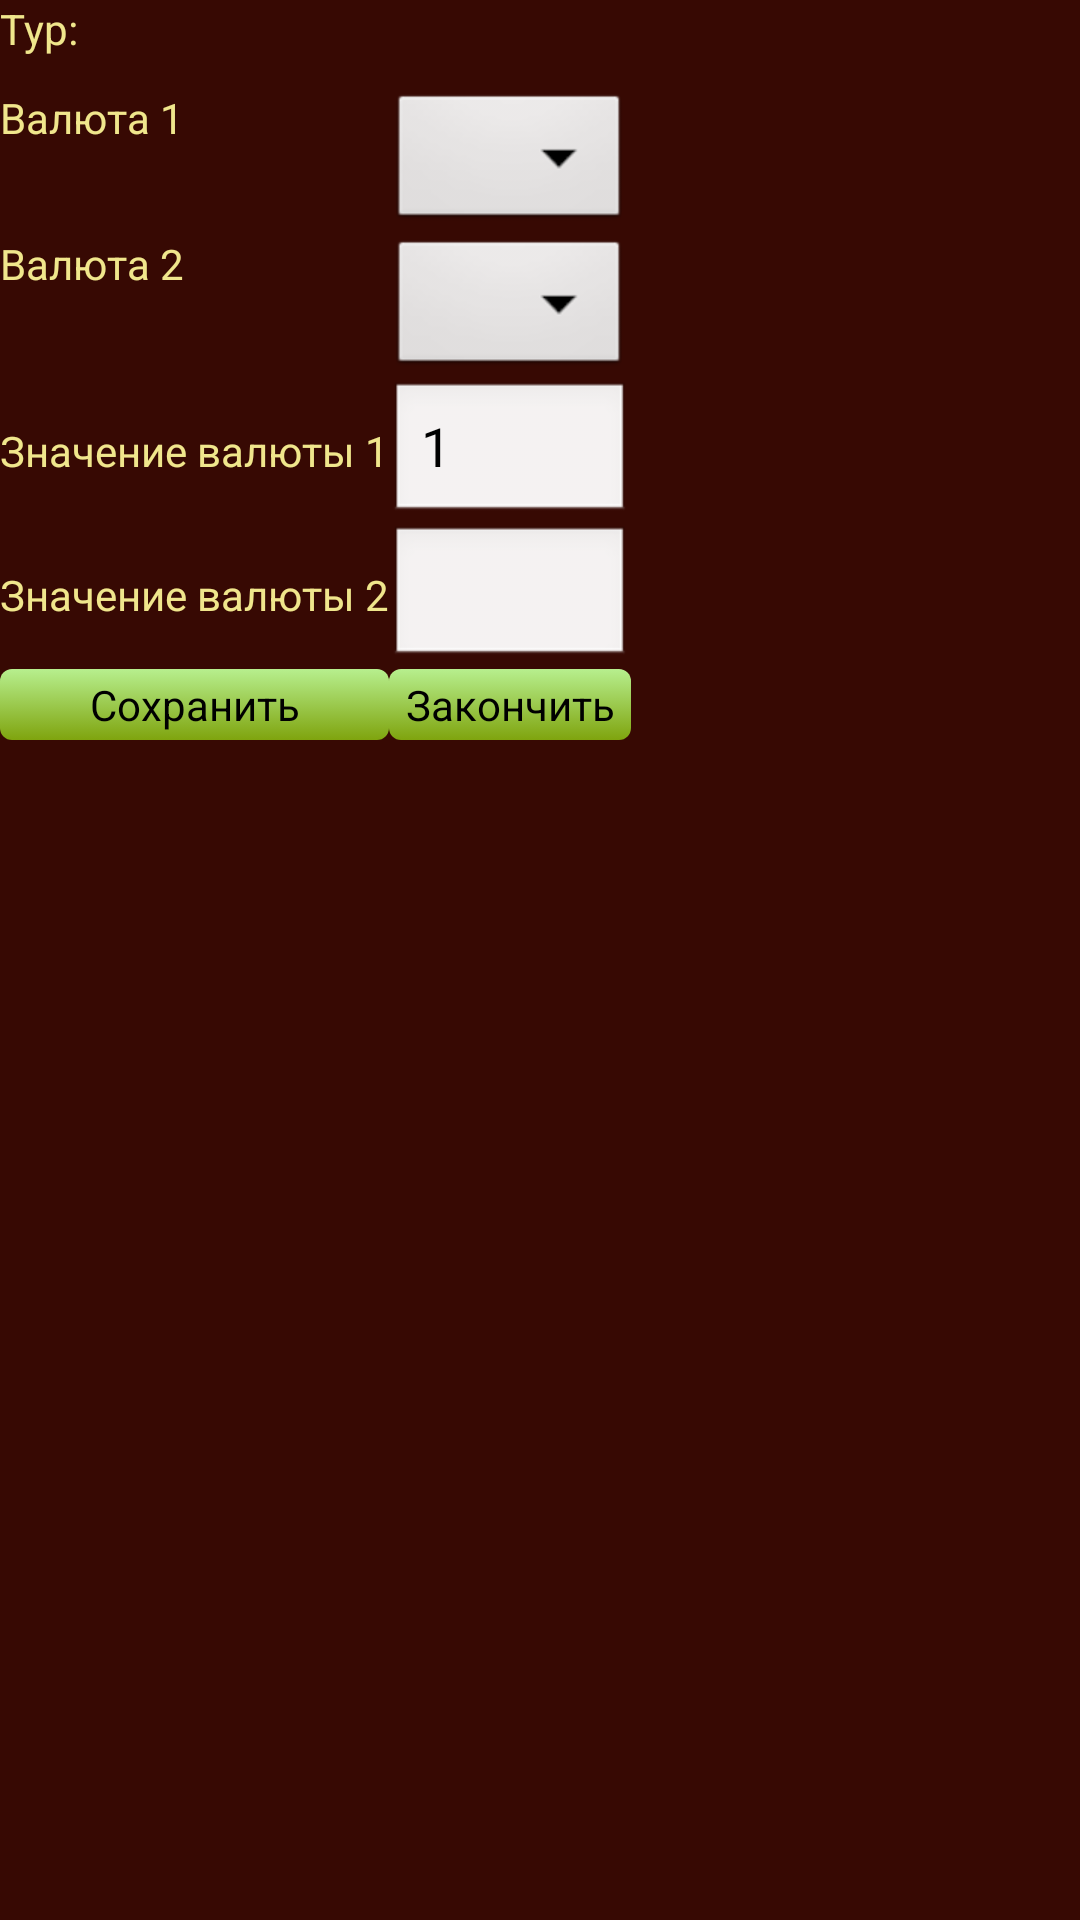

Here is an Android app screen rendered from its layout file. Give the layout XML and the strings, colors and styles it references.
<!-- AndroidManifest.xml: application theme MaterTheme -->
<!-- res/layout/set_curr_rate.xml -->
<?xml version="1.0" encoding="utf-8"?>
<TableLayout
        android:layout_width="fill_parent"
        android:layout_height="fill_parent" xmlns:android="http://schemas.android.com/apk/res/android"
        style="@android:style/Theme.Dialog">
    <TableRow
            android:layout_width="fill_parent"
            android:layout_height="fill_parent">
        <TextView
                android:layout_width="wrap_content"
                android:layout_height="wrap_content"
                android:text="Тур:"
                android:id="@+id/textV_tourInfo" android:layout_column="1"/>
    </TableRow>
    <TableRow
            android:layout_width="fill_parent"
            android:layout_height="fill_parent">
        <GridView
                android:layout_width="wrap_content"
                android:layout_height="wrap_content"
                android:id="@+id/gridView_currRates" android:layout_column="1" android:layout_span="2"/>
    </TableRow>
    <TableRow
            android:layout_width="fill_parent"
            android:layout_height="fill_parent">
        <TextView
                android:layout_width="wrap_content"
                android:layout_height="wrap_content"
                android:text="Валюта 1"
                android:id="@+id/textView" android:layout_column="1"/>
        <Spinner
                android:layout_width="wrap_content"
                android:layout_height="wrap_content"
                android:id="@+id/spinner_cur1" android:layout_column="2"/>
    </TableRow>
    <TableRow
            android:layout_width="fill_parent"
            android:layout_height="fill_parent">
        <TextView
                android:layout_width="wrap_content"
                android:layout_height="wrap_content"
                android:text="Валюта 2"
                android:id="@+id/textView1" android:layout_column="1"/>
        <Spinner
                android:layout_width="wrap_content"
                android:layout_height="wrap_content"
                android:id="@+id/spinner_cur2" android:layout_column="2" android:focusableInTouchMode="false"
                android:longClickable="false"/>
    </TableRow>
    <TableRow
            android:layout_width="fill_parent"
            android:layout_height="fill_parent">
        <TextView
                android:layout_width="wrap_content"
                android:layout_height="wrap_content"
                android:text="Значение валюты 1"
                android:id="@+id/textView2" android:layout_column="1"/>
        <EditText
                android:layout_width="wrap_content"
                android:layout_height="wrap_content"
                android:id="@+id/editT_curval1" android:layout_column="2" android:singleLine="false" android:text="1"
                android:inputType="numberDecimal" android:digits="0123456789.,"/>
    </TableRow>
    <TableRow
            android:layout_width="fill_parent"
            android:layout_height="fill_parent">
        <TextView
                android:layout_width="wrap_content"
                android:layout_height="wrap_content"
                android:text="Значение валюты 2"
                android:id="@+id/textView3" android:layout_column="1"/>
        <EditText
                android:layout_width="wrap_content"
                android:layout_height="wrap_content"
                android:id="@+id/editT_curval2" android:layout_column="2" android:singleLine="false"
                android:inputType="numberDecimal"/>
    </TableRow>
    <TableRow
            android:layout_width="fill_parent"
            android:layout_height="fill_parent">
        <Button
                android:layout_width="wrap_content"
                android:layout_height="wrap_content"
                android:text="Сохранить"
                android:id="@+id/btn_SaveCurRates" android:layout_column="1" android:singleLine="false"/>
        <Button
                android:layout_width="wrap_content"
                android:layout_height="wrap_content"
                android:text="Закончить"
                android:id="@+id/btn_FinishCurRates" android:layout_column="2"/>
    </TableRow>

</TableLayout>
<!-- resources referenced by this layout -->
<resources>
  <style name="MaterTheme" parent="@android:style/Theme.Black">
          <item name="android:windowBackground">@color/back_screen</item>
          <item name="android:textColor">@color/text_color</item>
          <item name="android:buttonStyle">@style/MaterThemeButton</item>
      </style>
  <color name="back_screen">#370903</color>
  <color name="text_color">#F0E68C</color>
  <style name="MaterThemeButton" parent="@android:style/Widget.Button">
          <item name="android:background">@drawable/gradient_button</item>
      </style>
  <!-- drawable gradient_button (drawable) -->
  <?xml version="1.0" encoding="utf-8"?>
  <selector xmlns:android="http://schemas.android.com/apk/res/android">
      <item android:drawable="@drawable/gradient_button_focused" android:state_focused="true"></item>
      <item android:drawable="@drawable/gradient_button_pressed" android:state_pressed="true"></item>
      <item android:drawable="@drawable/gradient_button_normal"></item>
  </selector>
  <!-- drawable gradient_button_focused (drawable) -->
  <?xml version="1.0" encoding="utf-8"?>
  <shape xmlns:android="http://schemas.android.com/apk/res/android" android:shape="rectangle" >
      <corners android:radius="12px" />
      <gradient
              android:angle="90"
              android:endColor="#79C83F"
              android:startColor="#7FA40E"
              android:type="linear" />
      <padding
              android:bottom="7px"
              android:left="4px"
              android:right="4px"
              android:top="7px" />
  </shape>
  <!-- drawable gradient_button_pressed (drawable) -->
  <?xml version="1.0" encoding="utf-8"?>
  <shape xmlns:android="http://schemas.android.com/apk/res/android" android:shape="rectangle" >
      <corners android:radius="12px" />
      <gradient
              android:angle="270"
              android:endColor="#79C83F"
              android:startColor="#7FA40E"
              android:type="linear" />
      <padding
              android:bottom="7px"
              android:left="4px"
              android:right="4px"
              android:top="7px" />
      <stroke
              android:width="2px"
              android:color="#52B10C" />
  </shape>
  <!-- drawable gradient_button_normal (drawable) -->
  <?xml version="1.0" encoding="utf-8"?>
  <shape xmlns:android="http://schemas.android.com/apk/res/android" android:shape="rectangle" >
      <corners android:radius="12px" />
      <gradient
              android:angle="90"
              android:endColor="@color/btn_end"
              android:startColor="@color/btn_start"
              android:type="linear" />
      <padding
              android:bottom="7px"
              android:left="4px"
              android:right="4px"
              android:top="7px" />
  </shape>
  <color name="btn_end">#B7EF8E</color>
  <color name="btn_start">#7FA40E</color>
</resources>
